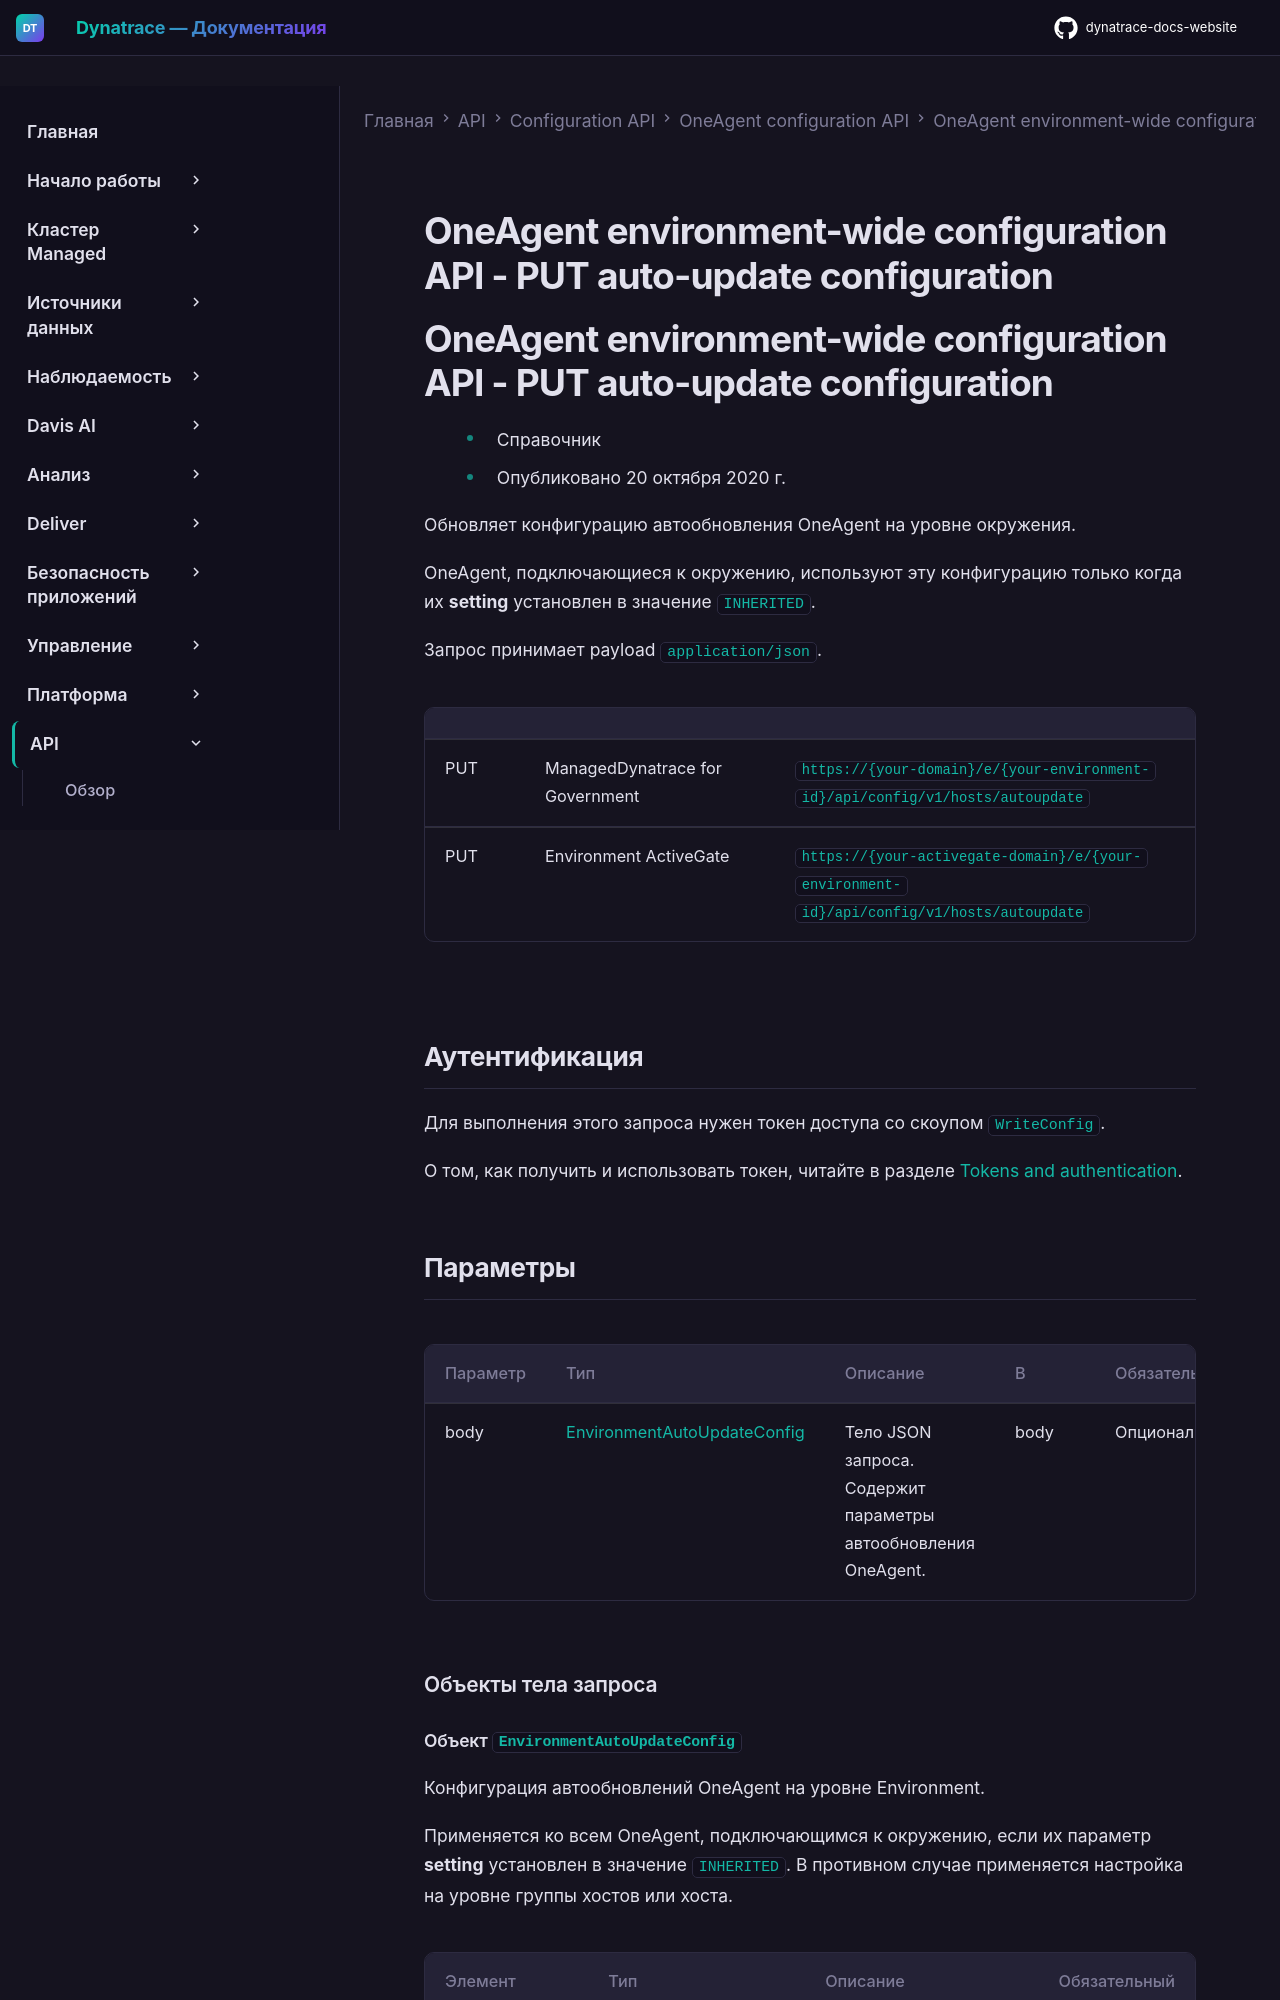

repository: Yerkebulan-Ardabayev/dynatrace-docs-website · page: managed-ru/dynatrace-api/configuration-api/oneagent-configuration/oneagent-environment-wide/put-auto-update-configuration/index.html · generator: mkdocs

---
title: OneAgent environment-wide configuration API - PUT auto-update configuration
source: https://docs.dynatrace.com/managed/dynatrace-api/configuration-api/oneagent-configuration/oneagent-environment-wide/put-auto-update-configuration
---

# OneAgent environment-wide configuration API - PUT auto-update configuration

# OneAgent environment-wide configuration API - PUT auto-update configuration

* Справочник
* Опубликовано 20 октября 2020 г.

Обновляет конфигурацию автообновления OneAgent на уровне окружения.

OneAgent, подключающиеся к окружению, используют эту конфигурацию только когда их **setting** установлен в значение `INHERITED`.

Запрос принимает payload `application/json`.

|  |  |  |
| --- | --- | --- |
| PUT | ManagedDynatrace for Government | `https://{your-domain}/e/{your-environment-id}/api/config/v1/hosts/autoupdate` |
| PUT | Environment ActiveGate | `https://{your-activegate-domain}/e/{your-environment-id}/api/config/v1/hosts/autoupdate` |
